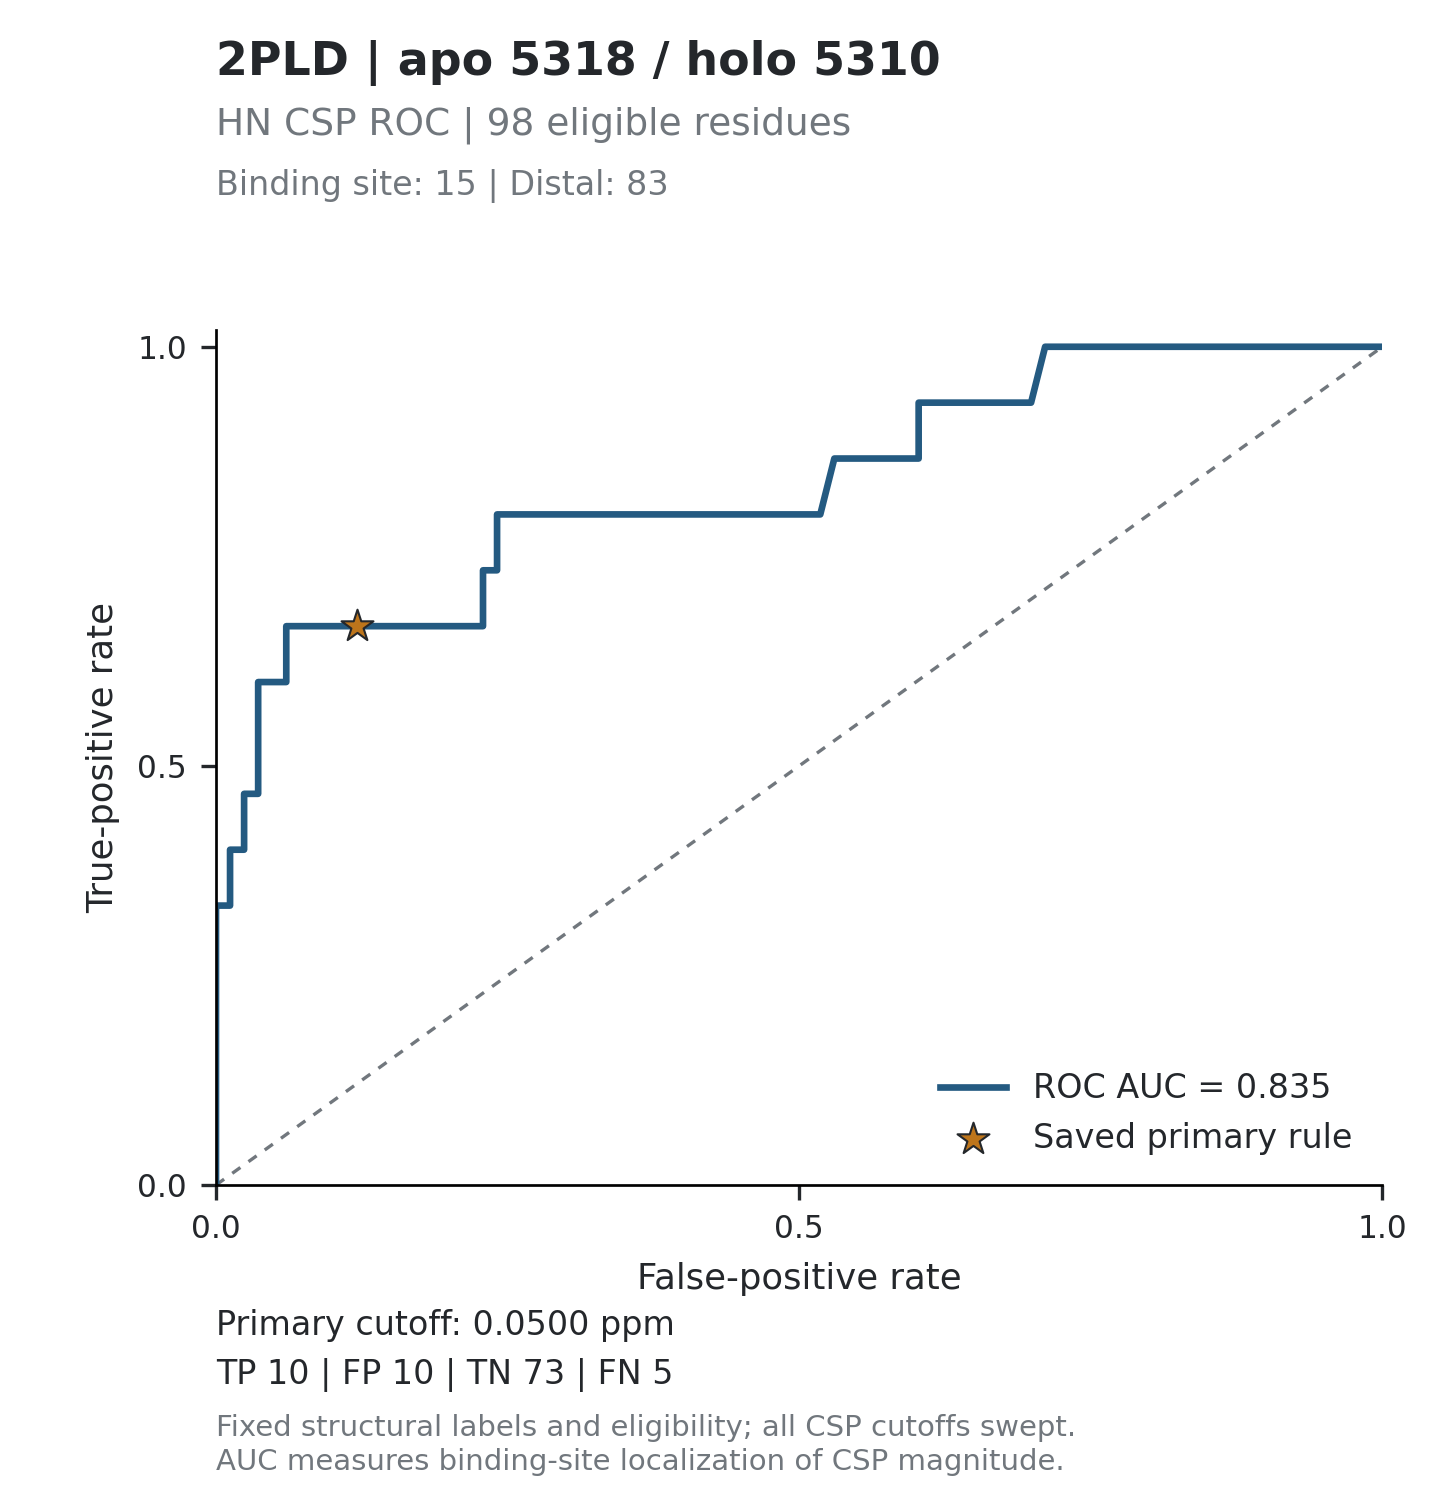

Values plotted in this chart, from the file beside it:
threshold, tp, fp, tn, fn, tpr, fpr, specificity, precision, fdr, tp_fp_ratio, target_id, score_mode
inf, 0, 0, 83, 15, 0, 0, 1, , , , 2PLD_5318, absolute_ppm
0.2659, 1, 0, 83, 14, 0.06667, 0, 1, 1, 0, , 2PLD_5318, absolute_ppm
0.2514, 2, 0, 83, 13, 0.1333, 0, 1, 1, 0, , 2PLD_5318, absolute_ppm
0.2082, 3, 0, 83, 12, 0.2, 0, 1, 1, 0, , 2PLD_5318, absolute_ppm
0.1591, 4, 0, 83, 11, 0.2667, 0, 1, 1, 0, , 2PLD_5318, absolute_ppm
0.1332, 5, 0, 83, 10, 0.3333, 0, 1, 1, 0, , 2PLD_5318, absolute_ppm
0.1131, 5, 1, 82, 10, 0.3333, 0.01205, 0.988, 0.8333, 0.1667, 5, 2PLD_5318, absolute_ppm
0.1123, 6, 1, 82, 9, 0.4, 0.01205, 0.988, 0.8571, 0.1429, 6, 2PLD_5318, absolute_ppm
0.1016, 6, 2, 81, 9, 0.4, 0.0241, 0.9759, 0.75, 0.25, 3, 2PLD_5318, absolute_ppm
0.0992, 7, 2, 81, 8, 0.4667, 0.0241, 0.9759, 0.7778, 0.2222, 3.5, 2PLD_5318, absolute_ppm
0.0882, 7, 3, 80, 8, 0.4667, 0.03614, 0.9639, 0.7, 0.3, 2.333, 2PLD_5318, absolute_ppm
0.0851, 8, 3, 80, 7, 0.5333, 0.03614, 0.9639, 0.7273, 0.2727, 2.667, 2PLD_5318, absolute_ppm
0.0806, 9, 3, 80, 6, 0.6, 0.03614, 0.9639, 0.75, 0.25, 3, 2PLD_5318, absolute_ppm
0.0746, 9, 4, 79, 6, 0.6, 0.04819, 0.9518, 0.6923, 0.3077, 2.25, 2PLD_5318, absolute_ppm
0.0729, 9, 5, 78, 6, 0.6, 0.06024, 0.9398, 0.6429, 0.3571, 1.8, 2PLD_5318, absolute_ppm
0.0713, 10, 5, 78, 5, 0.6667, 0.06024, 0.9398, 0.6667, 0.3333, 2, 2PLD_5318, absolute_ppm
0.064, 10, 6, 77, 5, 0.6667, 0.07229, 0.9277, 0.625, 0.375, 1.667, 2PLD_5318, absolute_ppm
0.0639, 10, 7, 76, 5, 0.6667, 0.08434, 0.9157, 0.5882, 0.4118, 1.429, 2PLD_5318, absolute_ppm
0.0616, 10, 8, 75, 5, 0.6667, 0.09639, 0.9036, 0.5556, 0.4444, 1.25, 2PLD_5318, absolute_ppm
0.0599, 10, 9, 74, 5, 0.6667, 0.1084, 0.8916, 0.5263, 0.4737, 1.111, 2PLD_5318, absolute_ppm
0.0594, 10, 10, 73, 5, 0.6667, 0.1205, 0.8795, 0.5, 0.5, 1, 2PLD_5318, absolute_ppm
0.0495, 10, 12, 71, 5, 0.6667, 0.1446, 0.8554, 0.4545, 0.5455, 0.8333, 2PLD_5318, absolute_ppm
0.0491, 10, 13, 70, 5, 0.6667, 0.1566, 0.8434, 0.4348, 0.5652, 0.7692, 2PLD_5318, absolute_ppm
0.0487, 10, 14, 69, 5, 0.6667, 0.1687, 0.8313, 0.4167, 0.5833, 0.7143, 2PLD_5318, absolute_ppm
0.046, 10, 15, 68, 5, 0.6667, 0.1807, 0.8193, 0.4, 0.6, 0.6667, 2PLD_5318, absolute_ppm
0.0438, 10, 16, 67, 5, 0.6667, 0.1928, 0.8072, 0.3846, 0.6154, 0.625, 2PLD_5318, absolute_ppm
0.0424, 10, 17, 66, 5, 0.6667, 0.2048, 0.7952, 0.3704, 0.6296, 0.5882, 2PLD_5318, absolute_ppm
0.0381, 10, 18, 65, 5, 0.6667, 0.2169, 0.7831, 0.3571, 0.6429, 0.5556, 2PLD_5318, absolute_ppm
0.0374, 10, 19, 64, 5, 0.6667, 0.2289, 0.7711, 0.3448, 0.6552, 0.5263, 2PLD_5318, absolute_ppm
0.0373, 11, 19, 64, 4, 0.7333, 0.2289, 0.7711, 0.3667, 0.6333, 0.5789, 2PLD_5318, absolute_ppm
0.037, 11, 20, 63, 4, 0.7333, 0.241, 0.759, 0.3548, 0.6452, 0.55, 2PLD_5318, absolute_ppm
0.0365, 12, 20, 63, 3, 0.8, 0.241, 0.759, 0.375, 0.625, 0.6, 2PLD_5318, absolute_ppm
0.0359, 12, 21, 62, 3, 0.8, 0.253, 0.747, 0.3636, 0.6364, 0.5714, 2PLD_5318, absolute_ppm
0.0354, 12, 23, 60, 3, 0.8, 0.2771, 0.7229, 0.3429, 0.6571, 0.5217, 2PLD_5318, absolute_ppm
0.0349, 12, 24, 59, 3, 0.8, 0.2892, 0.7108, 0.3333, 0.6667, 0.5, 2PLD_5318, absolute_ppm
0.0334, 12, 25, 58, 3, 0.8, 0.3012, 0.6988, 0.3243, 0.6757, 0.48, 2PLD_5318, absolute_ppm
0.0319, 12, 26, 57, 3, 0.8, 0.3133, 0.6867, 0.3158, 0.6842, 0.4615, 2PLD_5318, absolute_ppm
0.0311, 12, 28, 55, 3, 0.8, 0.3373, 0.6627, 0.3, 0.7, 0.4286, 2PLD_5318, absolute_ppm
0.0297, 12, 29, 54, 3, 0.8, 0.3494, 0.6506, 0.2927, 0.7073, 0.4138, 2PLD_5318, absolute_ppm
0.0287, 12, 30, 53, 3, 0.8, 0.3614, 0.6386, 0.2857, 0.7143, 0.4, 2PLD_5318, absolute_ppm
0.0286, 12, 31, 52, 3, 0.8, 0.3735, 0.6265, 0.2791, 0.7209, 0.3871, 2PLD_5318, absolute_ppm
0.0276, 12, 32, 51, 3, 0.8, 0.3855, 0.6145, 0.2727, 0.7273, 0.375, 2PLD_5318, absolute_ppm
0.0271, 12, 34, 49, 3, 0.8, 0.4096, 0.5904, 0.2609, 0.7391, 0.3529, 2PLD_5318, absolute_ppm
0.0257, 12, 35, 48, 3, 0.8, 0.4217, 0.5783, 0.2553, 0.7447, 0.3429, 2PLD_5318, absolute_ppm
0.0253, 12, 36, 47, 3, 0.8, 0.4337, 0.5663, 0.25, 0.75, 0.3333, 2PLD_5318, absolute_ppm
0.0248, 12, 40, 43, 3, 0.8, 0.4819, 0.5181, 0.2308, 0.7692, 0.3, 2PLD_5318, absolute_ppm
0.0243, 12, 41, 42, 3, 0.8, 0.494, 0.506, 0.2264, 0.7736, 0.2927, 2PLD_5318, absolute_ppm
0.0238, 12, 42, 41, 3, 0.8, 0.506, 0.494, 0.2222, 0.7778, 0.2857, 2PLD_5318, absolute_ppm
0.0234, 12, 43, 40, 3, 0.8, 0.5181, 0.4819, 0.2182, 0.7818, 0.2791, 2PLD_5318, absolute_ppm
0.0228, 13, 44, 39, 2, 0.8667, 0.5301, 0.4699, 0.2281, 0.7719, 0.2955, 2PLD_5318, absolute_ppm
0.022, 13, 45, 38, 2, 0.8667, 0.5422, 0.4578, 0.2241, 0.7759, 0.2889, 2PLD_5318, absolute_ppm
0.0218, 13, 46, 37, 2, 0.8667, 0.5542, 0.4458, 0.2203, 0.7797, 0.2826, 2PLD_5318, absolute_ppm
0.021, 13, 47, 36, 2, 0.8667, 0.5663, 0.4337, 0.2167, 0.7833, 0.2766, 2PLD_5318, absolute_ppm
0.0198, 13, 48, 35, 2, 0.8667, 0.5783, 0.4217, 0.2131, 0.7869, 0.2708, 2PLD_5318, absolute_ppm
0.0191, 13, 49, 34, 2, 0.8667, 0.5904, 0.4096, 0.2097, 0.7903, 0.2653, 2PLD_5318, absolute_ppm
0.0183, 13, 50, 33, 2, 0.8667, 0.6024, 0.3976, 0.2063, 0.7937, 0.26, 2PLD_5318, absolute_ppm
0.0178, 14, 50, 33, 1, 0.9333, 0.6024, 0.3976, 0.2188, 0.7812, 0.28, 2PLD_5318, absolute_ppm
0.0173, 14, 51, 32, 1, 0.9333, 0.6145, 0.3855, 0.2154, 0.7846, 0.2745, 2PLD_5318, absolute_ppm
0.0162, 14, 52, 31, 1, 0.9333, 0.6265, 0.3735, 0.2121, 0.7879, 0.2692, 2PLD_5318, absolute_ppm
0.0157, 14, 53, 30, 1, 0.9333, 0.6386, 0.3614, 0.209, 0.791, 0.2642, 2PLD_5318, absolute_ppm
... 96 more rows
